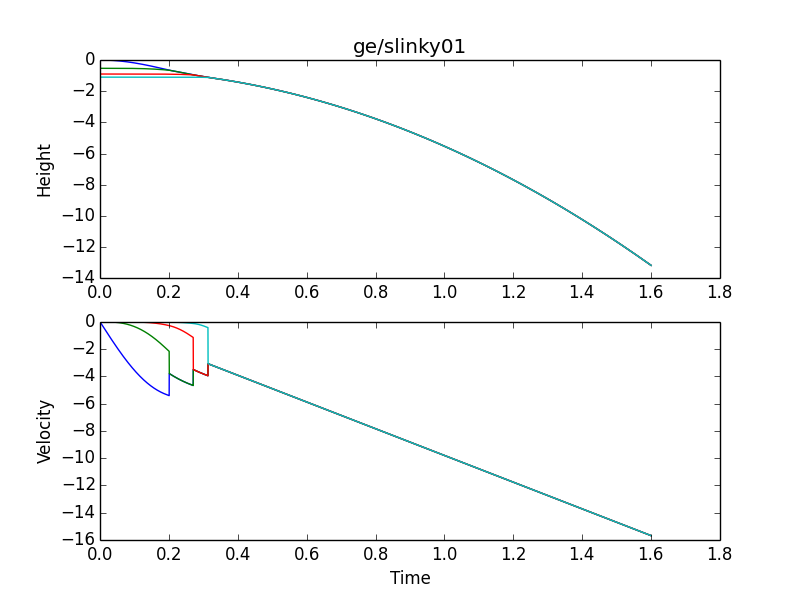

Data behind this chart, as committed beside it:
0.000000000000000000e+00, 0.000000000000000000e+00, -5.333333333333333259e-01, -8.999999999999999112e-01, -1.099999999999999867e+00, 0.000000000000000000e+00, 0.000000000000000000e+00, 0.000000000000000000e+00, 0.000000000000000000e+00
2.000000000000000096e-04, -1.568000000000000276e-06, -5.333333333333333259e-01, -8.999999999999999112e-01, -1.099999999999999867e+00, -7.840000000000001482e-03, 1.332267629550187876e-18, 0.000000000000000000e+00, 0.000000000000000000e+00
4.000000000000000192e-04, -4.703996312064000483e-06, -5.333333333370212648e-01, -8.999999999999999112e-01, -1.099999999999999867e+00, -1.567998156032000129e-02, -1.843967999715090434e-08, 0.000000000000000000e+00, 0.000000000000000000e+00
6.000000000000000559e-04, -9.407981560337349918e-06, -5.333333333517730201e-01, -8.999999999999999112e-01, -1.099999999999999867e+00, -2.351992624136674259e-02, -7.375858988467598835e-08, -4.337019632316696576e-14, 0.000000000000000000e+00
8.000000000000000383e-04, -1.567994468108143818e-05, -5.333333333886521865e-01, -8.999999999999999112e-01, -1.099999999999999867e+00, -3.135981560372044785e-02, -1.843960193310678517e-07, -2.602211779390017946e-13, 0.000000000000000000e+00
1.000000000000000021e-03, -2.351987092272574893e-05, -5.333333334624104083e-01, -9.000000000000001332e-01, -1.099999999999999867e+00, -3.919963120822154978e-02, -3.687908676801576932e-07, -9.107710141620374293e-13, 0.000000000000000000e+00
1.200000000000000112e-03, -3.292774184593723764e-05, -5.333333335914867135e-01, -9.000000000000005773e-01, -1.099999999999999867e+00, -4.703935461605744661e-02, -6.453815138396379876e-07, -2.428712342350536417e-12, -2.664535259100375752e-18
1.399999999999999986e-03, -4.390353532370708467e-05, -5.333333337980078470e-01, -9.000000000000016875e-01, -1.099999999999999867e+00, -5.487896738884922437e-02, -1.032605686186904968e-06, -5.464580343783609183e-12, -1.065814103640150301e-17
1.600000000000000077e-03, -5.644722554145475838e-05, -5.333333341077879375e-01, -9.000000000000039080e-01, -1.099999999999999867e+00, -6.271845108873838615e-02, -1.548900332468239435e-06, -1.092911094957571472e-11, -3.153033389935444910e-17
1.800000000000000168e-03, -7.055878299714948300e-05, -5.333333345503282752e-01, -9.000000000000079048e-01, -1.099999999999999867e+00, -7.055778727847360210e-02, -2.212701489708646196e-06, -2.003660304339404981e-11, -7.860379014346109125e-17
2.000000000000000042e-03, -8.623817450144897253e-05, -5.333333351588170901e-01, -9.000000000000147882e-01, -1.099999999999999867e+00, -7.839695752149741792e-02, -3.042444154125689689e-06, -3.434827577919463320e-11, -1.727507026316743632e-16
2.200000000000000133e-03, -1.034853631778555626e-04, -5.333333359701295517e-01, -9.000000000000260014e-01, -1.099999999999999867e+00, -8.623594338203297016e-02, -4.056562151058429891e-06, -5.581561524081735301e-11, -3.477218513125990415e-16
2.400000000000000223e-03, -1.223003084628897165e-04, -5.333333370248271033e-01, -9.000000000000433209e-01, -1.099999999999999867e+00, -9.407472642517072936e-02, -5.273488004887917210e-06, -8.682372509838386887e-11, -6.545874953189923846e-16
2.600000000000000314e-03, -1.426829661062807369e-04, -5.333333383671576833e-01, -9.000000000000694111e-01, -1.099999999999999867e+00, -1.019132882169551668e-01, -6.711652808987002136e-06, -1.302346712694912954e-10, -1.165068042041639248e-15
2.799999999999999972e-03, -1.646332881711750403e-04, -5.333333400450549489e-01, -9.000000000001072697e-01, -1.099999999999999867e+00, -1.097516103244715324e-01, -8.389486095663924707e-06, -1.894308110372833260e-10, -1.982414232770679702e-15
3.000000000000000062e-03, -1.881512230343615499e-04, -5.333333421101380534e-01, -9.000000000001608935e-01, -1.099999999999999867e+00, -1.175896743159324798e-01, -1.032541570612544248e-05, -2.683581321605288465e-10, -3.244959856374407707e-15
3.200000000000000153e-03, -2.132367153865145156e-04, -5.333333446177115356e-01, -9.000000000002351674e-01, -1.099999999999999867e+00, -1.254274617607648301e-01, -1.253786766045461852e-05, -3.715695697792398538e-10, -5.138112157965224595e-15
3.400000000000000244e-03, -2.398897062324537499e-04, -5.333333476267647644e-01, -9.000000000003359757e-01, -1.099999999999999867e+00, -1.332649542296961698e-01, -1.504526602758993503e-05, -5.042683244305124531e-10, -7.904787935331114883e-15
3.600000000000000335e-03, -2.681101328914221025e-04, -5.333333511999712728e-01, -9.000000000004704237e-01, -1.099999999999999867e+00, -1.411021332948416418e-01, -1.786603279532705994e-05, -6.723511740691635462e-10, -1.185695985839174702e-14
3.799999999999999992e-03, -2.978979289973802003e-04, -5.333333554036888691e-01, -9.000000000006469492e-01, -1.099999999999999867e+00, -1.489389805297904879e-01, -2.101858774033749246e-05, -8.824517696570667518e-10, -1.739031141312352760e-14
4.000000000000000083e-03, -3.292530244993187522e-04, -5.333333603079585261e-01, -9.000000000008753220e-01, -1.099999999999999867e+00, -1.567754775096928677e-01, -2.452134829819163680e-05, -1.141983932750889786e-09, -2.499955797929942355e-14
4.200000000000000608e-03, -3.621753456615880106e-04, -5.333333659865043819e-01, -9.000000000011671997e-01, -1.099999999999999867e+00, -1.646116058113463454e-01, -2.839272943341120359e-05, -1.459184935548307921e-09, -3.529443404204357608e-14
4.400000000000000265e-03, -3.966648150642445268e-04, -5.333333725167330730e-01, -9.000000000015357937e-01, -1.099999999999999867e+00, -1.724473470132826536e-01, -3.265114350953446593e-05, -1.843158772496522671e-09, -4.902189765232378830e-14
4.599999999999999922e-03, -4.327213516034153886e-04, -5.333333799797330688e-01, -9.000000000019965363e-01, -1.099999999999999867e+00, -1.802826826958542905e-01, -3.731500015918909292e-05, -2.303919429680334590e-09, -6.708389399534554003e-14
4.800000000000000447e-03, -4.703448704916795881e-04, -5.333333884602743380e-01, -9.000000000025669689e-01, -1.099999999999999867e+00, -1.881175944413210899e-01, -4.240270615420227641e-05, -2.852434130007353052e-09, -9.056422278774789649e-14
5.000000000000000104e-03, -5.095352832584670085e-04, -5.333333980468073499e-01, -9.000000000032670755e-01, -1.099999999999999867e+00, -1.959520638339369292e-01, -4.793266527571882657e-05, -3.500666579059341928e-09, -1.207529631841452964e-13
5.200000000000000629e-03, -5.502924977504742698e-04, -5.333334088314629629e-01, -9.000000000041193937e-01, -1.099999999999999867e+00, -2.037860724600362716e-01, -5.392327818434950327e-05, -4.261620190071369383e-09, -1.591748954865579465e-13
5.400000000000000286e-03, -5.926164181320984093e-04, -5.333334209100514256e-01, -9.000000000051492366e-01, -1.099999999999999867e+00, -2.116196019081207358e-01, -6.039294229033043327e-05, -5.149381304470069407e-09, -2.076201432998914267e-13
5.599999999999999943e-03, -6.365069448858875307e-04, -5.333334343820617107e-01, -9.000000000063850258e-01, -1.099999999999999867e+00, -2.194526337689456930e-01, -6.736005162370961228e-05, -6.179162397090821431e-09, -2.681763699996508909e-13
5.800000000000000468e-03, -6.819639748130089081e-04, -5.333334493506610707e-01, -9.000000000078585138e-01, -1.099999999999999867e+00, -2.272851496356068923e-01, -7.484299670456406948e-05, -7.367345264963632694e-09, -3.432654160917536642e-13
6.000000000000000125e-03, -7.289874010337342751e-04, -5.333334659226939278e-01, -9.000000000096047836e-01, -1.099999999999999867e+00, -2.351171311036268641e-01, -8.286016441323251595e-05, -8.731524204996788545e-09, -4.356826011076009531e-13
6.200000000000000649e-03, -7.775771129879425689e-04, -5.333334842086815408e-01, -9.000000000116629151e-01, -1.099999999999999867e+00, -2.429485597710416001e-01, -9.142993786058007180e-05, -1.029054917922600531e-08, -5.486360254991495798e-13
6.400000000000000307e-03, -8.277329964356399143e-04, -5.333335043228207839e-01, -9.000000000140758738e-01, -1.100000000000000089e+00, -2.507794172384869569e-01, -1.005706962582841895e-04, -1.206456896052365802e-08, -6.857929779613414793e-13
6.599999999999999964e-03, -8.794549334574969538e-04, -5.333335263829837025e-01, -9.000000000168908443e-01, -1.100000000000000311e+00, -2.586096851092852256e-01, -1.103008147891548855e-04, -1.407507426898213406e-08, -8.513236782192735021e-13
6.800000000000000488e-03, -9.327428024554033090e-04, -5.333335505107166252e-01, -9.000000000201597850e-01, -1.100000000000000533e+00, -2.664393449895316457e-01, -1.206386644774748532e-04, -1.634494088809112817e-08, -1.049955900001009497e-12
7.000000000000000146e-03, -9.875964781530393883e-04, -5.333335768312390535e-01, -9.000000000239394282e-01, -1.100000000000000755e+00, -2.742683784881808084e-01, -1.316026120593738642e-04, -1.889847276315137354e-08, -1.287028261742762018e-12
7.200000000000000670e-03, -1.044015831596466085e-03, -5.333336054734429954e-01, -9.000000000282917245e-01, -1.100000000000000977e+00, -2.820967672171331153e-01, -1.432110198532385954e-04, -2.176144508769794829e-08, -1.568546625918543162e-12
7.400000000000000328e-03, -1.102000730154730412e-03, -5.333336365698920778e-01, -9.000000000332839534e-01, -1.100000000000001421e+00, -2.899244927913212089e-01, -1.554822456301430155e-04, -2.496114736727505908e-08, -1.901245383351124545e-12
7.599999999999999985e-03, -1.161551037520489786e-03, -5.333336702568205467e-01, -9.000000000389892785e-01, -1.100000000000001865e+00, -2.977515368287965147e-01, -1.684346424843199443e-04, -2.852642647610537139e-08, -2.292647405255366050e-12
7.800000000000000509e-03, -1.222666613710652900e-03, -5.333337066741322685e-01, -9.000000000454868587e-01, -1.100000000000002309e+00, -3.055778809508155058e-01, -1.820865587036548782e-04, -3.248772967934243575e-08, -2.751138872270076267e-12
8.000000000000000167e-03, -1.285347315067038049e-03, -5.333337459653998414e-01, -9.000000000528622923e-01, -1.100000000000002975e+00, -3.134035067819260778e-01, -1.964563376402255293e-04, -3.687714765066018759e-08, -3.286036776017909315e-12
8.200000000000000691e-03, -1.349592994257048807e-03, -5.333337882778633743e-01, -9.000000000612079498e-01, -1.100000000000003864e+00, -3.212283959500539798e-01, -2.115623175808694170e-04, -4.172845746608366268e-08, -3.907661971780385522e-12
8.400000000000001216e-03, -1.415403500274366611e-03, -5.333338337624297099e-01, -9.000000000706234182e-01, -1.100000000000004752e+00, -3.290525300865891900e-01, -2.274228316177913053e-04, -4.707716557339480610e-08, -4.627421557046319239e-12
8.600000000000000006e-03, -1.482778678439661138e-03, -5.333338825736712030e-01, -9.000000000812155010e-01, -1.100000000000005862e+00, -3.368758908264721241e-01, -2.440562075192018643e-04, -5.296055073933380887e-08, -5.457896579130761901e-12
8.800000000000000530e-03, -1.551718370401317148e-03, -5.333339348698247218e-01, -9.000000000930989952e-01, -1.100000000000007194e+00, -3.446984598082800666e-01, -2.614807675999996999e-04, -5.941770699258163812e-08, -6.412921527143567647e-12
9.000000000000001055e-03, -1.622222414136179763e-03, -5.333339908127904261e-01, -9.000000001063969135e-01, -1.100000000000008749e+00, -3.525202186743132682e-01, -2.797148285924859370e-04, -6.648958652721858719e-08, -7.507680699347930226e-12
9.199999999999999845e-03, -1.694290643950316019e-03, -5.333340505681307686e-01, -9.000000001212407064e-01, -1.100000000000010525e+00, -3.603411490706814324e-01, -2.987767015171240680e-04, -7.421904258975153802e-08, -8.758805014608129835e-12
9.400000000000000369e-03, -1.767922890479793965e-03, -5.333341143050690514e-01, -9.000000001377709280e-01, -1.100000000000012523e+00, -3.681612326473898134e-01, -3.186846915533338718e-04, -8.265087234970991594e-08, -1.018447148837253880e-11
9.600000000000000894e-03, -1.843118980691479123e-03, -5.333341821964886487e-01, -9.000000001561373475e-01, -1.100000000000014966e+00, -3.759804510584253689e-01, -3.394570979103379176e-04, -9.183185973649088873e-08, -1.180450981408398710e-11
9.799999999999999684e-03, -1.919878737883847853e-03, -5.333342544189313417e-01, -9.000000001764995039e-01, -1.100000000000017630e+00, -3.837987859618431363e-01, -3.611122136980306468e-04, -1.018108182682109305e-07, -1.364050850050091637e-11
1.000000000000000021e-02, -1.998201981687818506e-03, -5.333343311525965413e-01, -9.000000001990272613e-01, -1.100000000000020739e+00, -3.916162190198522741e-01, -3.836683257979127230e-04, -1.126386338397011880e-07, -1.571593477578403635e-11
1.020000000000000073e-02, -2.078088528067598834e-03, -5.333344125813395120e-01, -9.000000002239009200e-01, -1.100000000000024292e+00, -3.994327318989021602e-01, -4.071437147340497241e-04, -1.243683074976242805e-07, -1.805625093886931154e-11
1.040000000000000126e-02, -2.159538189321552702e-03, -5.333344988926703722e-01, -9.000000002513118824e-01, -1.100000000000028511e+00, -4.072483062697686562e-01, -4.315566545440936079e-04, -1.370549981858370944e-07, -2.068903959262513537e-11
1.060000000000000005e-02, -2.242550774083080893e-03, -5.333345902777528735e-01, -9.000000002814630973e-01, -1.100000000000033173e+00, -4.150629238076400385e-01, -4.569254126503356750e-04, -1.507560654689932236e-07, -2.364413154154476721e-11
1.080000000000000057e-02, -2.327126087321521649e-03, -5.333346869314028460e-01, -9.000000003145692817e-01, -1.100000000000038503e+00, -4.228765661922032071e-01, -4.832682497308100553e-04, -1.655311122206182124e-07, -2.695374701211506115e-11
1.100000000000000110e-02, -2.413263930343067468e-03, -5.333347890520867551e-01, -9.000000003508576985e-01, -1.100000000000044720e+00, -4.306892151077296171e-01, -5.106034195904504821e-04, -1.814420273009709064e-07, -3.065262843549021397e-11
1.119999999999999989e-02, -2.500964100791699691e-03, -5.333348968419205915e-01, -9.000000003905682666e-01, -1.100000000000051603e+00, -4.385008522431613209e-01, -5.389491690322900565e-04, -1.985530281938263510e-07, -3.477818855124326340e-11
1.140000000000000041e-02, -2.590226392650139126e-03, -5.333350105066680946e-01, -9.000000004339544502e-01, -1.100000000000059375e+00, -4.463114592921970103e-01, -5.683237377287100704e-04, -2.169307036208323289e-07, -3.937066406223266607e-11
1.160000000000000094e-02, -2.681050596240814893e-03, -5.333351302557397533e-01, -9.000000004812832577e-01, -1.100000000000068257e+00, -4.541210179533778368e-01, -5.987453580927462387e-04, -2.366440561270000199e-07, -4.447326973355814211e-11
1.179999999999999973e-02, -2.773436498226849751e-03, -5.333352563021908077e-01, -9.000000005328361308e-01, -1.100000000000078249e+00, -4.619295099301735652e-01, -6.302322551494295719e-04, -2.577645446468768045e-07, -5.013235759854240081e-11
1.200000000000000025e-02, -2.867383881613063193e-03, -5.333353888627201389e-01, -9.000000005889093879e-01, -1.100000000000089573e+00, -4.697369169310681714e-01, -6.628026464072017329e-04, -2.803661270245338806e-07, -5.639758993147836644e-11
... 7,940 more rows
